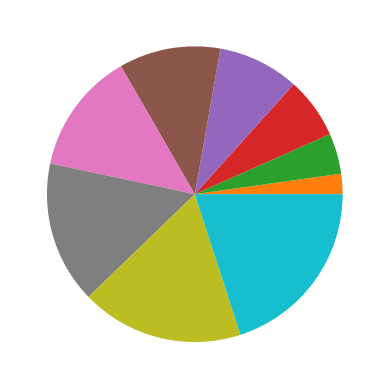

Generate this figure with matplotlib:
import matplotlib.pyplot as plt
import numpy as np

data=np.random.random(10)
plt.pie(np.arange(10))
plt.show()